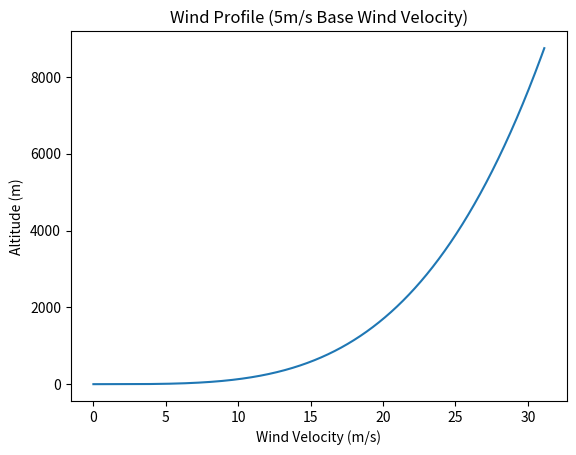
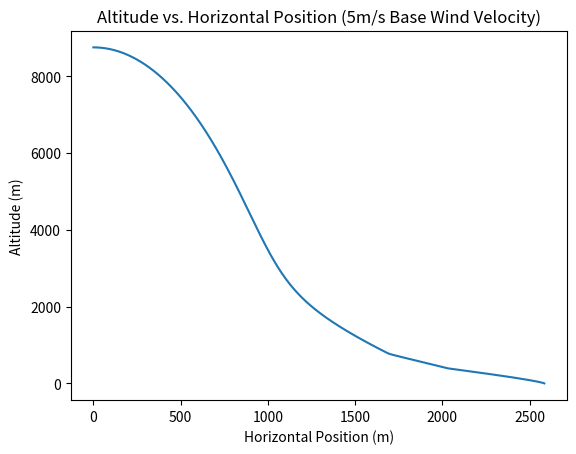

Source code (Python) for these figures, in order:
import math
import matplotlib.pyplot as plt

# Environment Paramaters
rho_init = 1.2  # initial air density [kg/m^3]
g = 9.81        # accel due to gravity [m/s^2]
def rho(alt):   # air density approximation (valid for troposphere)
    return rho_init*math.e**(-alt/1040)
vw_10 = 5       # wind velocity at 10 meters [m/s]
vw_alpha = 0.27 # hellmann exponent
def vw(alt):    # wind velocity at specified altitude
    return vw_10*(max(alt,0)/10)**vw_alpha

# Rocket Parameters
m = 45.0        # rocket dry mass [kg]
v_init = 0.0    # initial velocity [m/s]
x_init = 8748.0 # initial altitude [m]

# Drogue Parameters
td_d = 0        # deploy at apogee (time zero)
#xd_d = 8748.0  # deploy at apogee (initial altitude)
vt_d = -40.0    # target velocity [m/s]
cd_d = 1.1      # drag coefficient
ot_d = 0.2      # opening time [s] (empirical value from testing)
# calculated area [m^2]
# size chute for target velocity at specified altitude rho(alt)
a_d = (2*g*m)/(rho(1000)*cd_d*vt_d**2)
print('drogue diameter: ', round(2*math.sqrt(a_d/math.pi), 2), 'm', sep='')

# Full Main (full) Parameters
xd_f = 400.0    # deploy altitude [m]
vt_f = -7.0     # target velocity [m/s]
cd_f = 0.8      # drag coefficient
ot_f = 0.2      # opening time (reefed to full) [s]
# calculated area [m^2]
a_f = (2*g*m)/(rho(0)*cd_f*vt_f**2)
print('full-main diameter: ', round(2*math.sqrt(a_f/math.pi), 2), 'm', sep='')

# Partial Main (reefed) Parameters
a_r = a_f       # same a full main [m^2]
xd_r = 800.0    # deploy altitude [m]
vt_r = -18.0    # target velocity [m/s]
#cd_r = 0.1     # drag coefficient
ot_r = 0.2      # opening time [s]
# calculated area [m^2]
#a_r = (2*g*m)/(rho(450)*cd_r*vt_r**2)
#print('partial-main diameter: ', round(2*math.sqrt(a_r/math.pi), 2), 'm', sep='')
cd_r = (2*g*m)/(rho(450)*a_r*vt_r**2)
print('partial-main Cd: ', round(cd_r, 2), 'm', sep='')

# Simulation
dt = 0.001      # time step [s]
t = [0.0]       # simulation time [s] (time from apogee)
y = [x_init]    # rocket altitude [m]
v = [v_init]    # rocket velocity [m/s]
a = [g]         # rocket acceleration [m/s^2]
fd = [0.0]      # parachute drag force [N]
x = [0]         # rocket horizontal position [m]

# parachute opening is modeled as constant acceleration process based on a known opening time
# drogue openness
o_d = 0.0
ov_d = 0.0
oa_d = 1.0/(ot_d**2) if ot_d > 0 else -1
# reefed openness
o_r = 0.0
ov_r = 0.0
oa_r = 1.0/(ot_r**2) if ot_r > 0 else -1
# full openness
o_f = 0.0
ov_f = 0.0
oa_f = 1.0/(ot_f**2) if ot_f > 0 else -1

while y[-1] > 0:
    if t[-1] > td_d: # drogue openness (opens near apogee and remains open)
        if o_d < 1.0 and oa_d > 0:
            ov_d += oa_d * dt
            o_d += ov_d * dt
        else:
            o_d = 1.0

    if y[-1] < xd_f: # full main openness
        if o_f < 1.0 and oa_f > 0:
            ov_f += oa_f * dt
            o_f += ov_f * dt
            # transition from reefed to full
            o_r = 1 - o_f
        else:
            o_f = 1.0
            o_r = 0.0

    elif y[-1] < xd_r: # partial main openness
        if o_r < 1.0 and oa_r > 0: # transition from reefed to full
            ov_r += oa_r * dt
            o_r += ov_r * dt
        else:
            o_r = 1.0

    drag_const = cd_d*a_d*o_d + cd_r*a_r*o_r + cd_f*a_f*o_f
    fd.append(0.5*rho(y[-1])*drag_const*v[-1]**2) # parachute force
    a.append((fd[-1] - m*g)/m) # acceleration

    # time step
    v.append(v[-1] + a[-1]*dt)
    y.append(y[-1] + v[-1]*dt)
    x.append(x[-1] + vw(y[-1])*dt)
    t.append(t[-1] + dt)

def annotate_max(var, unit, dec):
    for i in range(1, len(t) - 1): # find and annotate local maxima
        if var[i-1] < var[i] and var[i] > var[i+1]:
            plt.annotate(str(round(var[i], dec)) + unit, (t[i] + 2, var[i]))

def plot_alt():
    plt.plot(t, y)
    plt.title('Altitude vs. Time')
    plt.ylabel('Altitude (m)')
    plt.xlabel('Time (s)')
    plt.figure()

def plot_vel():
    v_neg = [-vel for vel in v]
    plt.plot(t, v_neg)
    plt.title('Velocity vs. Time')
    annotate_max(v_neg, ' m/s', 0)
    plt.ylabel('Velocity (m/s)')
    plt.xlabel('Time (s)')
    plt.figure()

def plot_accel():
    plt.plot(t[1:], a[1:])
    plt.title('Acceleration vs. Time')
    annotate_max(a, ' m/s^2', 1)
    plt.ylabel('Altitude (m)')
    plt.xlabel('Time (s)')
    plt.figure()

def plot_drag_force():
    plt.plot(t, fd)
    plt.title('Drag Force vs. Time')
    annotate_max(fd, ' N', 0)
    plt.ylabel('Drag Force (N)')
    plt.xlabel('Time (s)')
    plt.figure()

def plot_energy():
    e_kinetic = [0.5*m*vel**2 * 10E-6 for vel in v]
    e_potential = [m*g*h * 10E-6 for h in x]
    e_total = [k + p for k, p in zip(e_kinetic, e_potential)]
    plt.ylabel('Energy (MJ)')
    plt.xlabel('Time (s)')
    plt.plot(t, e_kinetic, "-r", label="Kinetic")
    plt.plot(t, e_potential, "-g", label="Potential")
    plt.plot(t, e_total, "-b", label="Total")
    plt.legend(loc="upper right")
    plt.figure()

def plot_drift():
    plt.plot(x, y)
    plt.title('Altitude vs. Horizontal Position ({}m/s Base Wind Velocity)'.format(vw_10))
    plt.xlabel('Horizontal Position (m)')
    plt.ylabel('Altitude (m)')
    plt.figure()

def plot_wind_profile():
    plt.plot([vw(x) for x in range(int(x_init))], range(int(x_init)))
    plt.title('Wind Profile ({}m/s Base Wind Velocity)'.format(vw_10))
    plt.ylabel('Altitude (m)')
    plt.xlabel('Wind Velocity (m/s)')
    plt.figure()

#plot_alt()
#plot_vel()
#plot_accel()
#plot_drag_force()
#plot_energy()
plot_wind_profile()
plot_drift()

plt.close()
plt.show()
